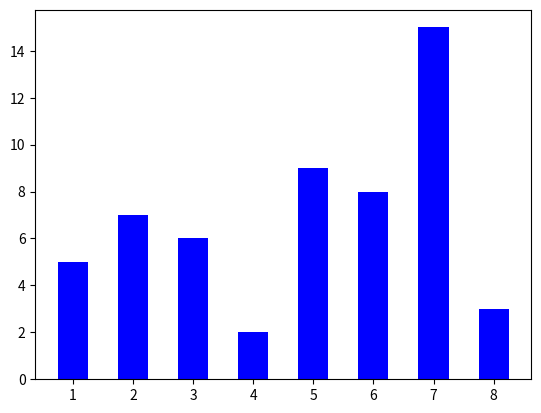

Write Python code to recreate this figure.
#!/usr/bin/python3

import numpy as np
import matplotlib.pyplot as plt

x = np.array([1,2,3,4,5,6,7,8])
y = np.array([5,7,6,2,9,8,15,3])
plt.bar(x, y, 0.5, alpha = 1,color = 'b')	#histogram  (x, y, each hist ratio, tranparent, color)
plt.show()
